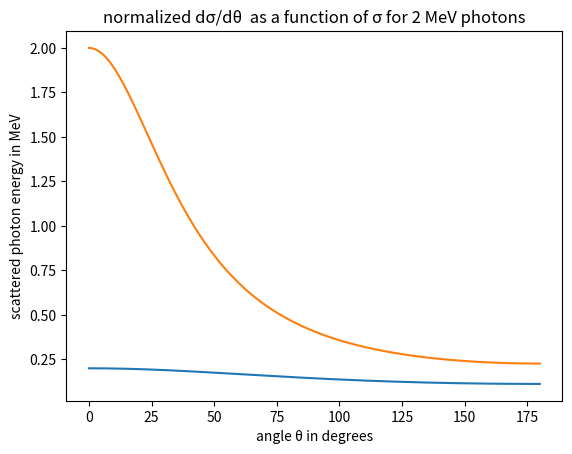

The matplotlib source for this figure:
import numpy as np 
from numpy import pi, log, exp, cos, sin
import matplotlib.pyplot as plt

min, max = 50, 2000      #min and max photon energy in kev
nv = 3.43e23             #number of electrons in water per cubic centimeter 


# task 1

def atten_coef(hv):        #takes in photon energy hv as input,calculates K-N cross section per electron (ATTIX 7.15)

    #using constants and calculating alpha from given energy
    radius = 2.818e-13
    m0c = 0.511 #MeV
    alpha = hv/m0c 
    
    #electronic cross section for Compton scattering
    sigma  = 2*pi*(
        radius**2 * ( ((1+alpha)/(alpha**2)) * (2*(1+alpha)/(1+2*alpha) 
        - log(1+2*alpha)/alpha)
        + log(1+2*alpha)/(alpha*2) 
        - (1+3*alpha)/((1+2*alpha)**2))
        )

    #calculating attenuation coefficient
    mu = sigma * nv

    return mu #returns attenuation coefficient

pub_200, pub2 = 0.137, 0.049  #published values
low_en, high_en = atten_coef(0.2), atten_coef(2)
low_per, high_per = 100*((atten_coef(0.2)-pub_200)/atten_coef(0.2)), 100*((atten_coef(2)-pub2)/atten_coef(2))

#printing specified values and comparing with published values
print(f"The attenuation coefficient for 200KeV is:          {low_en:.3f} cm-1")
print(f'percent difference from published value for 200KeV: {low_per:.1f}%')

print(f'The attenuation coefficient for 2MeV is:            {high_en:.3f} cm-1')
print(f'percent difference from published value for 2MeV:   {high_per:.1f}%')

def plot_task1():
    energy = np.linspace(min/1000, max/1000, 100)

    plt.title('atttenuation coefficient as a function of energy')
    plt.ylabel('attenuation coeeficent [cm^-1]')
    plt.xlabel('energy [Mev]')

    plt.plot(energy, atten_coef(energy))
    plt.show()

#plot_task1()


# task 2
x = np.linspace(0, 50, 100)

def PD(hv, x):               #Probability Distrubution, takes in energy as argument
    mu = atten_coef(hv)      #uses function from task1
    pd = mu * exp(mu*(-x))   #probability distubutuion formula
    return pd


def CD(hv, x):               #Cumalative Distrubution, takes in energy as argument
    mu = atten_coef(hv)      #uses function from task1
    cd = 1 - exp(mu*(-x))    #cumalative distrubution formula
    return cd

def plot_task2():
    plt.title('probability distrubution')
    plt.plot(x, PD(0.2, x), 'b--')
    plt.plot(x, PD(2, x),'r--') 
    #plt.legend(['PD 200 KeV', 'PD 2 MeV'])
    #plt.show()

    #plt.title('cumalative distrubution')
    plt.plot(x, CD(0.2, x),'b-')
    plt.plot(x, CD(2, x), 'r-')
    #plt.legend(['CD 200 KeV', ' CD 2 MeV'])

    plt.legend(['PD 200 KeV', 'PD 2 MeV', 'CD 200 KeV', ' CD 2 MeV'])
    
    plt.show()

#plot_task2()


# task 3

def paths(hv):                                      #runs path siumulation for 1000 photons for given photon energy
    mu = atten_coef(hv)                             #either 2MeV or 200KeV
    tot_phot = 1000
    path_list = np.zeros(tot_phot)
    for i in range(tot_phot):
        path_list[i] = -log(1-np.random.randint(0, 100)/100)/mu  #using formula x = -log(1-u)

    mean = np.mean(path_list)                           #mean value of sampled events

    #the randit method fins a number between 0 and 100, it is then converted into a decimal between 0 and 1
    print(f'the mean path value for {hv}KeV is {mean:.1f}')

    return path_list
   
def plot_task3(hv):  #function to plot histogram 
    x = paths(hv)

    plt.title(f'histogram for path length of {hv} KeV and probability distrubution')
    plt.hist(x, bins = 100)
    plt.show()


#plot_task3(0.2)
#plot_task3(2)

#task 4

def scatter(incomming_angle_deg, incomming_energy):
    hv = incomming_energy                             #energy in Mev
    mc2 = 0.511                                       #electron volt mass (Mev)
    phi = np.deg2rad(incomming_angle_deg)             #radians of incomming angle
    c = 3e8                                           #m/s

    new_hv = hv/(1+(hv/mc2)*(1-cos(phi)))
    return new_hv

def diff_scatt(theta, hv):          #energy in MeV, incident angle theta
    mc2 = 0.511                                       #electron volt mass (Mev)
    radius = 2.82*1e-13                               #electron radius in cm
    phi = np.deg2rad(theta)                           #radians of incomming angle
    c = 3e8                                           #m/s

    new_hv = hv/(1+(hv/mc2)*(1-cos(phi)))             #calculating scattered photon energy

    #calculating equation from slide 39, compton cross section
    f1 = (new_hv/hv)**2
    f2 = ((new_hv/hv) + (hv/new_hv) - (sin(phi))**2)
    crosso = (radius**2/2) * f1 * f2                   #with respect to omega

    return (new_hv, crosso)


def plot_task4(theta, energy):
    scatter_hv, compton = diff_scatt(theta, energy)

    plt.title(f'normalized d\u03C3/d\u03B8  as a function of \u03C3 for {energy} MeV photons')
    plt.plot(theta, scatter_hv)
    plt.xlabel('angle \u03B8 in degrees')
    plt.ylabel('scattered photon energy in MeV')
    plt.show()

theta = np.linspace(0,180,180)

plot_task4(theta, 0.2)
plot_task4(theta, 2)